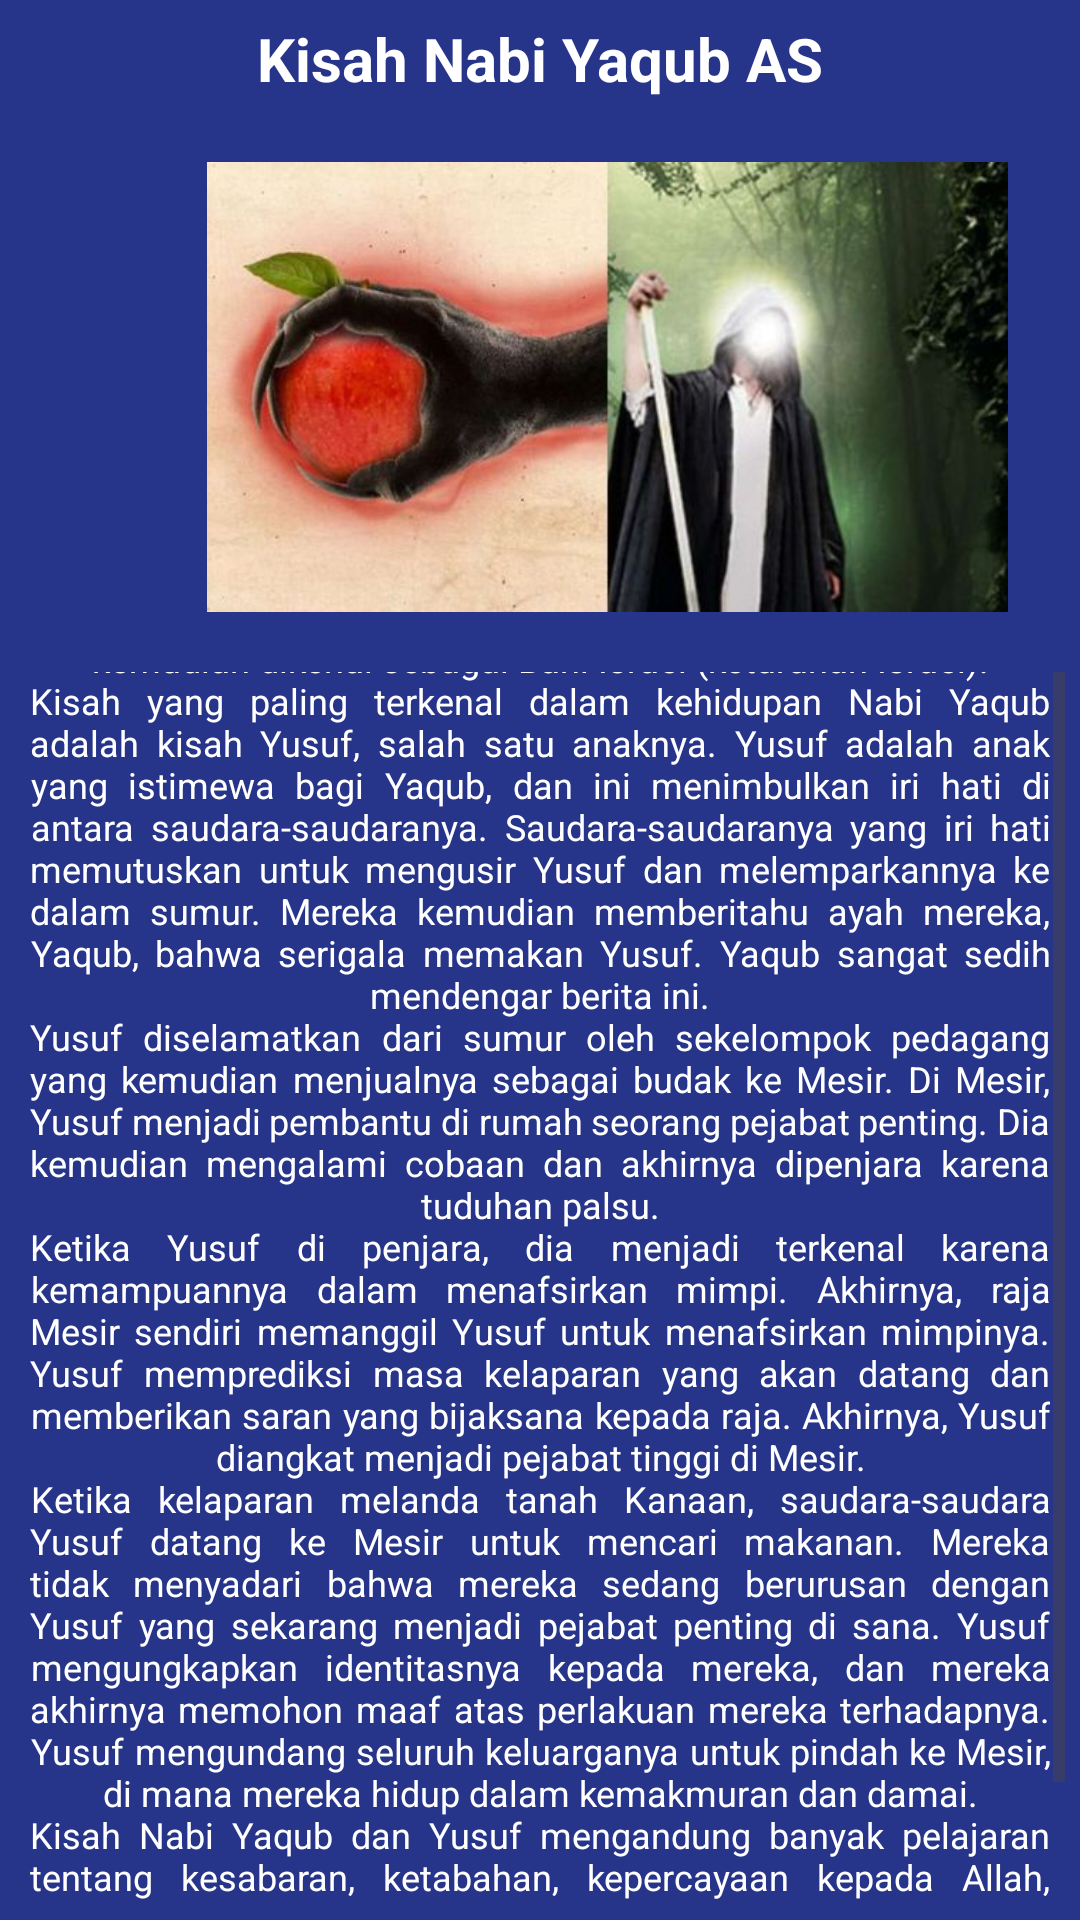

Layout XML and referenced resources for this Android screen:
<!-- AndroidManifest.xml: application theme Theme.Shafira101_kisahnabi -->
<!-- res/layout/activity_nabi_yaqub.xml -->
<?xml version="1.0" encoding="utf-8"?>
<LinearLayout xmlns:android="http://schemas.android.com/apk/res/android"
    xmlns:app="http://schemas.android.com/apk/res-auto"
    xmlns:tools="http://schemas.android.com/tools"
    android:layout_width="wrap_content"
    android:layout_height="match_parent"
    android:background="#DA021375"
    android:orientation="vertical"
    android:padding="5dp"
    tools:context=".nabiYaqub"
    tools:ignore="ExtraText">

    <TextView
        android:layout_width="match_parent"
        android:layout_height="wrap_content"
        android:layout_gravity="center"
        android:gravity="center"
        android:textSize="20dp"
        android:text="Kisah Nabi Yaqub AS"
        android:textColor="@color/white"
        android:textStyle="bold"
        android:padding="1dp"
        android:justificationMode="inter_word"/>

    <ImageView
        android:id="@+id/imageView"
        android:layout_width="395dp"
        android:layout_height="150dp"
        android:layout_marginVertical="20dp"
        app:srcCompat="@drawable/pict_1" />
    <ScrollView
        android:layout_width="match_parent"
        android:layout_height="match_parent">
        <TextView
            android:padding="5dp"
            android:id="@+id/yaqub"
            android:layout_width="match_parent"
            android:layout_height="wrap_content"
            android:layout_gravity="center"
            android:gravity="center"
            android:text="@string/nabiYaqub"
            android:textColor="@color/white"
            android:textSize="12dp"
            android:justificationMode="inter_word"/>
    </ScrollView>
    <Button
        android:id="@+id/home"
        android:layout_width="match_parent"
        android:layout_height="match_parent"
        android:text="Kembali"
        android:layout_marginTop="5dp"/>
</LinearLayout>
<!-- resources referenced by this layout -->
<resources>
  <!-- drawable pict_1: jpg bitmap (drawable, 26496 bytes) -->
  <string name="nabiYaqub">Nabi Yaqub adalah putra Nabi Ishaq (Isaac) dan cucu Nabi Ibrahim (Abraham). Dia memiliki dua belas anak laki-laki, yang kemudian dikenal sebagai Bani Israel (keturunan Israel).\nKisah yang paling terkenal dalam kehidupan Nabi Yaqub adalah kisah Yusuf, salah satu anaknya. Yusuf adalah anak yang istimewa bagi Yaqub, dan ini menimbulkan iri hati di antara saudara-saudaranya. Saudara-saudaranya yang iri hati memutuskan untuk mengusir Yusuf dan melemparkannya ke dalam sumur. Mereka kemudian memberitahu ayah mereka, Yaqub, bahwa serigala memakan Yusuf. Yaqub sangat sedih mendengar berita ini.\nYusuf diselamatkan dari sumur oleh sekelompok pedagang yang kemudian menjualnya sebagai budak ke Mesir. Di Mesir, Yusuf menjadi pembantu di rumah seorang pejabat penting. Dia kemudian mengalami cobaan dan akhirnya dipenjara karena tuduhan palsu.\nKetika Yusuf di penjara, dia menjadi terkenal karena kemampuannya dalam menafsirkan mimpi. Akhirnya, raja Mesir sendiri memanggil Yusuf untuk menafsirkan mimpinya. Yusuf memprediksi masa kelaparan yang akan datang dan memberikan saran yang bijaksana kepada raja. Akhirnya, Yusuf diangkat menjadi pejabat tinggi di Mesir.\nKetika kelaparan melanda tanah Kanaan, saudara-saudara Yusuf datang ke Mesir untuk mencari makanan. Mereka tidak menyadari bahwa mereka sedang berurusan dengan Yusuf yang sekarang menjadi pejabat penting di sana. Yusuf mengungkapkan identitasnya kepada mereka, dan mereka akhirnya memohon maaf atas perlakuan mereka terhadapnya. Yusuf mengundang seluruh keluarganya untuk pindah ke Mesir, di mana mereka hidup dalam kemakmuran dan damai.\nKisah Nabi Yaqub dan Yusuf mengandung banyak pelajaran tentang kesabaran, ketabahan, kepercayaan kepada Allah, dan pengampunan. Ini adalah cerita yang menginspirasi tentang bagaimana cinta, kesabaran, dan kebijaksanaan dapat mengatasi cobaan dan ujian hidup.</string>
  <style name="Theme.Shafira101_kisahnabi" parent="Base.Theme.Shafira101_kisahnabi" />
  <style name="Base.Theme.Shafira101_kisahnabi" parent="Theme.Material3.DayNight.NoActionBar">
          
          
      </style>
  <!-- not gathered from this repository: default colours our renderer supplied (Android Studio template values) -->
  <color name="white">#FFFFFFFF</color>
</resources>
